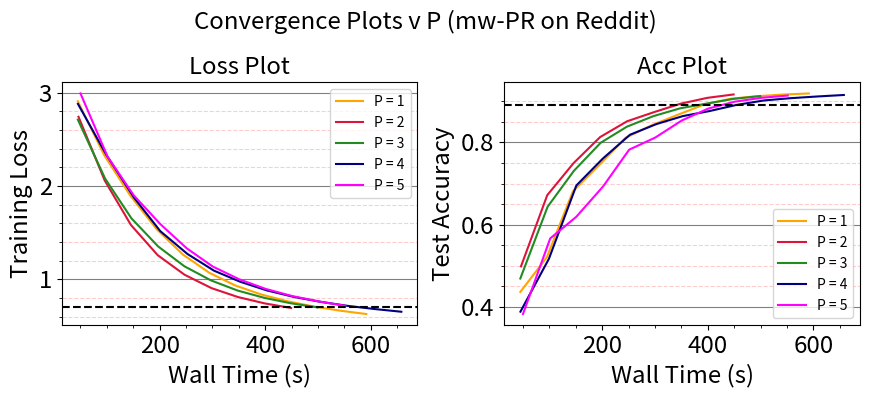

This figure's Python source:
import matplotlib.pyplot as plt
import numpy as np

plt.rc('xtick', labelsize='xx-large')
plt.rc('ytick', labelsize='xx-large')
plt.rc('axes', labelsize='xx-large', titlesize='xx-large')
plt.rcParams['legend.title_fontsize'] = 'xx-large'
plt.rcParams['legend.fontsize'] = 'medium'

data_reddit = [
    [[45.01, 95.06, 144.73, 194.54, 244.12, 293.97, 343.44, 393.23, 442.91, 492.4, 541.93, 591.48],
     [0.4368, 0.5206, 0.6813, 0.7451, 0.8111, 0.8417, 0.8672, 0.892, 0.906, 0.9121, 0.9162, 0.9189],
     [2.9071, 2.329, 1.8934, 1.535, 1.2645, 1.0693, 0.9329, 0.8355, 0.7631, 0.7073, 0.6633, 0.6275]],

    [[46.28, 96.0, 145.6, 196.31, 247.32, 298.45, 348.59, 399.06, 449.02],
     [0.4988, 0.6718, 0.7493, 0.8131, 0.8513, 0.8736, 0.894, 0.9082, 0.9165],
     [2.741, 2.0575, 1.5818, 1.258, 1.0479, 0.9044, 0.809, 0.7414, 0.6924]],

    [[45.02, 96.73, 146.52, 197.18, 246.89, 297.05, 347.72, 398.57, 448.45, 499.22],
     [0.4694, 0.6438, 0.731, 0.7991, 0.8382, 0.8638, 0.8828, 0.8944, 0.9057, 0.9125],
     [2.7102, 2.0779, 1.6528, 1.3514, 1.1389, 0.9882, 0.8788, 0.8004, 0.7427, 0.6982]],

    [[45.25, 99.14, 151.12, 201.27, 252.75, 302.94, 352.58, 403.27, 454.98, 506.53, 556.72, 606.82, 657.79],
     [0.3888, 0.5172, 0.6953, 0.7607, 0.8186, 0.8446, 0.8638, 0.8761, 0.8912, 0.9019, 0.9074, 0.9115, 0.9152],
     [2.8786, 2.3315, 1.8769, 1.515, 1.2706, 1.0921, 0.9734, 0.8801, 0.8099, 0.7566, 0.7144, 0.6812, 0.6519]],

[[50.06, 101.61, 150.98, 201.8, 251.16, 300.69, 350.83, 400.76, 451.43, 501.39, 551.55], [0.3831, 0.5667, 0.6192, 0.693, 0.7823, 0.8118, 0.8532, 0.8821, 0.899, 0.9083, 0.9138], [2.9907, 2.3104, 1.8984, 1.5881, 1.3323, 1.1359, 0.9993, 0.8967, 0.8195, 0.7622, 0.7155]]

]

# create a figure with a 2x2 grid of subplots
fig, axs = plt.subplots(nrows=1, ncols=2, figsize=(9, 4))


# plot the data on the subplots and add grid lines
axs[0].plot(data_reddit[0][0], data_reddit[0][2], 'orange', linewidth=1.5, label="P = 1")
axs[0].plot(data_reddit[1][0], data_reddit[1][2], 'crimson', linewidth=1.5, label="P = 2")
axs[0].plot(data_reddit[2][0], data_reddit[2][2], 'forestgreen', linewidth=1.5, label="P = 3")
axs[0].plot(data_reddit[3][0], data_reddit[3][2], 'navy', linewidth=1.5, label="P = 4")
axs[0].plot(data_reddit[4][0], data_reddit[4][2], 'magenta', linewidth=1.5, label="P = 5")

axs[0].set_xlabel('Wall Time (s)')
axs[0].set_ylabel('Training Loss')
# axs[0].set_ylim([0, 40])
axs[0].axhline(y = 0.7, color = 'k', linestyle = '--', linewidth=1.5)
axs[0].grid(True, which='major', linestyle='-', color='black', axis='y', alpha=0.5)
axs[0].grid(True, which='minor', linestyle='--', color='red', alpha=0.2, axis='y')
axs[0].minorticks_on()


axs[1].plot(data_reddit[0][0], data_reddit[0][1], 'orange', linewidth=1.5, label="P = 1")
axs[1].plot(data_reddit[1][0], data_reddit[1][1], 'crimson', linewidth=1.5, label="P = 2")
axs[1].plot(data_reddit[2][0], data_reddit[2][1], 'forestgreen', linewidth=1.5, label="P = 3")
axs[1].plot(data_reddit[3][0], data_reddit[3][1], 'navy', linewidth=1.5, label="P = 4")
axs[1].plot(data_reddit[4][0], data_reddit[4][1], 'magenta', linewidth=1.5, label="P = 5")


axs[1].set_xlabel('Wall Time (s)')
axs[1].set_ylabel('Test Accuracy')
# axs[1].set_xlim([0, 400])
axs[1].axhline(y = 0.89, color = 'k', linestyle = '--', linewidth=1.5)
axs[1].grid(True, which='major', linestyle='-', color='black', axis='y', alpha=0.5)
axs[1].grid(True, which='minor', linestyle='--', color='red', alpha=0.2, axis='y')
axs[1].minorticks_on()

# add a title for the entire figure
fig.suptitle('Convergence Plots v P (mw-PR on Reddit)', fontsize='xx-large')
axs[0].set_title('Loss Plot')
axs[1].set_title('Acc Plot')
axs[0].legend()
axs[1].legend()
# adjust spacing between subplots
fig.subplots_adjust(hspace=0.6, wspace=0.4)
plt.tight_layout()
# display the plot
plt.savefig("reddit-p-vary.jpg", dpi=600)
plt.show()
